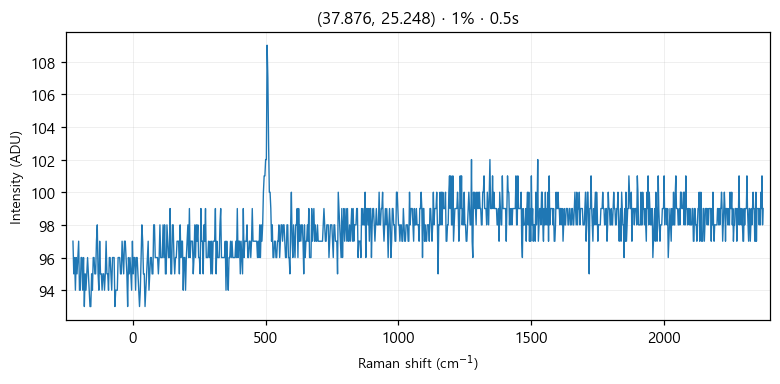

The table this chart was drawn from, first rows:
# laser_power_pct, 1
# exposure_time, 0.5
# laser_nm, 532
# mode, single
pixel_index, raman_shift_cm-1, wavelength_nm, intensity
0, -224.8, 525.7, 97.0
1, -221.8, 525.8, 95.0
2, -218.7, 525.9, 96.0
3, -215.6, 526, 94.0
4, -212.6, 526.1, 96.0
5, -209.5, 526.2, 95.0
6, -206.5, 526.2, 96.0
7, -203.4, 526.3, 97.0
8, -200.3, 526.4, 94.0
9, -197.3, 526.5, 94.0
10, -194.2, 526.6, 96.0
11, -191.2, 526.7, 96.0
12, -188.1, 526.7, 94.0
13, -185.1, 526.8, 96.0
14, -182, 526.9, 93.0
15, -179, 527, 95.0
16, -175.9, 527.1, 94.0
17, -172.9, 527.2, 95.0
18, -169.8, 527.3, 96.0
19, -166.8, 527.3, 95.0
20, -163.7, 527.4, 94.0
21, -160.7, 527.5, 93.0
22, -157.6, 527.6, 93.0
23, -154.6, 527.7, 95.0
24, -151.6, 527.8, 94.0
25, -148.5, 527.9, 96.0
26, -145.5, 527.9, 96.0
27, -142.4, 528, 95.0
28, -139.4, 528.1, 95.0
29, -136.4, 528.2, 97.0
30, -133.3, 528.3, 98.0
31, -130.3, 528.4, 95.0
32, -127.3, 528.4, 94.0
33, -124.3, 528.5, 97.0
34, -121.2, 528.6, 95.0
35, -118.2, 528.7, 95.0
36, -115.2, 528.8, 94.0
37, -112.2, 528.9, 95.0
38, -109.1, 529, 95.0
39, -106.1, 529, 94.0
40, -103.1, 529.1, 95.0
41, -100.1, 529.2, 97.0
42, -97.05, 529.3, 95.0
43, -94.03, 529.4, 95.0
44, -91.01, 529.5, 94.0
45, -88, 529.5, 96.0
46, -84.98, 529.6, 96.0
47, -81.97, 529.7, 95.0
48, -78.96, 529.8, 94.0
49, -75.95, 529.9, 96.0
50, -72.94, 530, 96.0
51, -69.93, 530, 96.0
52, -66.93, 530.1, 93.0
53, -63.92, 530.2, 94.0
54, -60.92, 530.3, 94.0
55, -57.91, 530.4, 94.0
... 968 more rows
